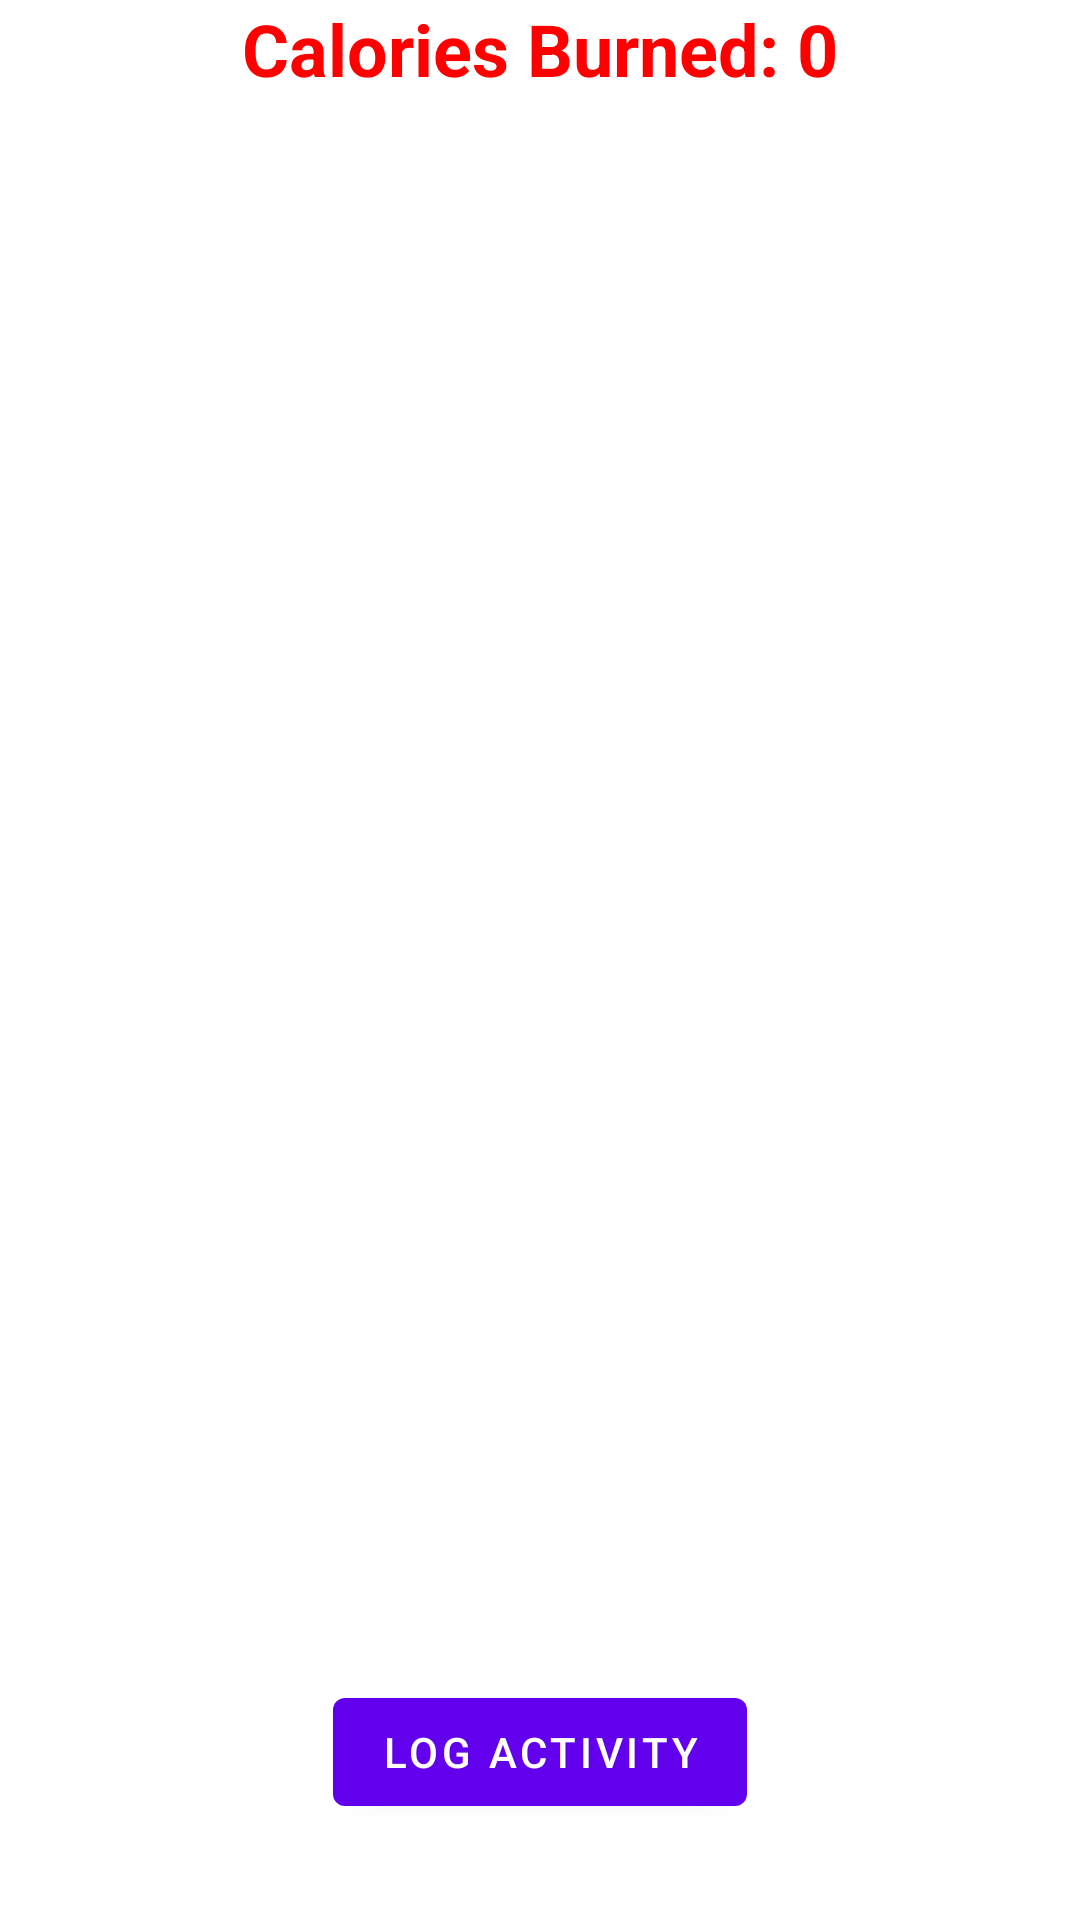

Layout XML and referenced resources for this Android screen:
<!-- AndroidManifest.xml: application theme Theme.AndroidApp -->
<!-- res/layout/fragment_calories.xml -->
<?xml version="1.0" encoding="utf-8"?>
<FrameLayout xmlns:android="http://schemas.android.com/apk/res/android"
    xmlns:tools="http://schemas.android.com/tools"
    android:layout_width="match_parent"
    android:layout_height="match_parent"
    tools:context=".ui.calories.CaloriesFragment">



    <TextView
        android:id="@+id/calories_burned_text"
        android:layout_width="wrap_content"
        android:layout_height="wrap_content"
        android:layout_gravity="center_horizontal|top"
        android:text="Calories Burned: 0"
        android:textColor="#FF0000"
        android:textSize="24sp"
        android:textStyle="bold" />

    <Button
        android:id="@+id/log_activity_button"
        android:layout_width="wrap_content"
        android:layout_height="wrap_content"
        android:layout_gravity="center_horizontal|bottom"
        android:layout_marginBottom="32dp"
        android:text="Log Activity" />

</FrameLayout>
<!-- resources referenced by this layout -->
<resources>
  <style name="Theme.AndroidApp" parent="Theme.MaterialComponents.DayNight.DarkActionBar">
          
          <item name="colorPrimary">@color/purple_500</item>
          <item name="colorPrimaryVariant">@color/purple_700</item>
          <item name="colorOnPrimary">@color/white</item>
          
          <item name="colorSecondary">@color/teal_200</item>
          <item name="colorSecondaryVariant">@color/teal_700</item>
          <item name="colorOnSecondary">@color/black</item>
          
          <item name="android:statusBarColor">?attr/colorPrimaryVariant</item>
          
      </style>
  <!-- not gathered from this repository: default colours our renderer supplied (Android Studio template values) -->
  <color name="purple_500">#FF6200EE</color>
  <color name="purple_700">#FF3700B3</color>
  <color name="teal_200">#FF03DAC5</color>
  <color name="teal_700">#FF018786</color>
  <color name="black">#FF000000</color>
  <color name="white">#FFFFFFFF</color>
</resources>
